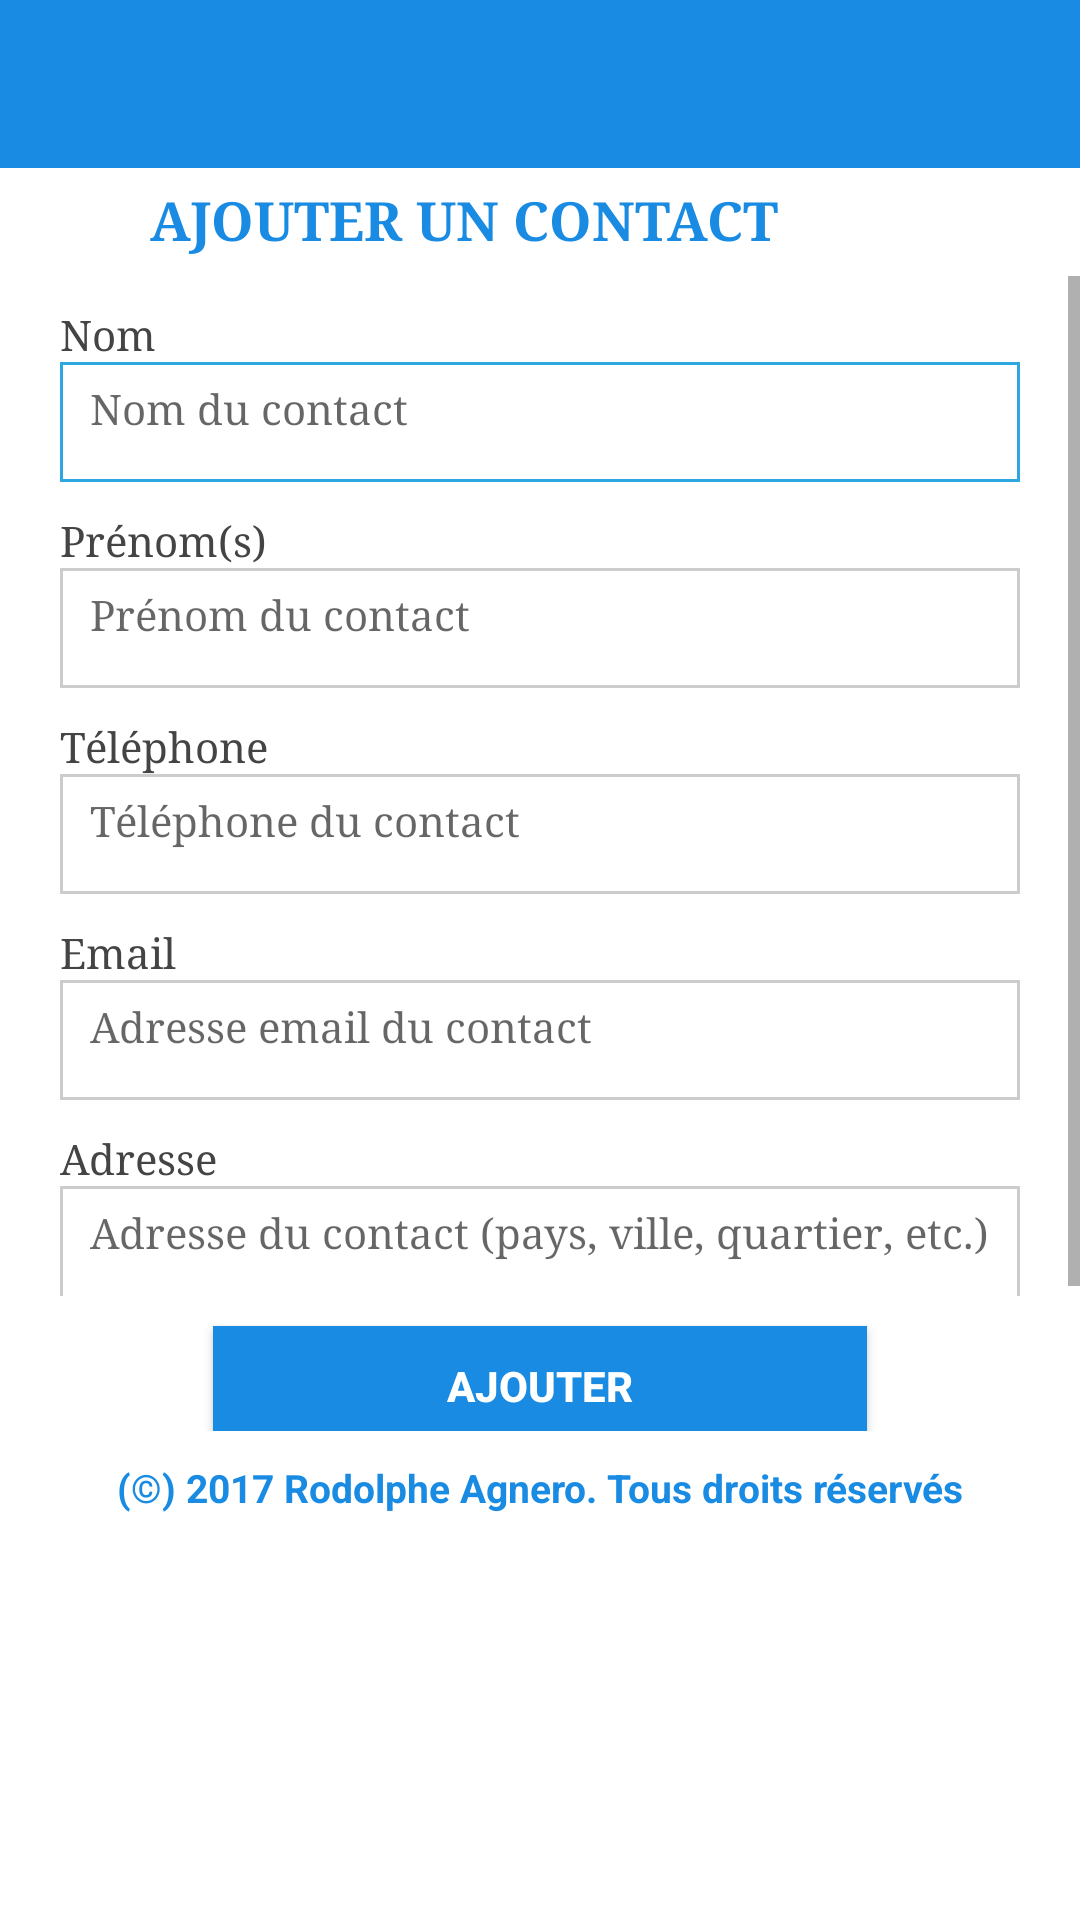

Reconstruct the res/layout file that produces this screen, plus the resources it refers to.
<!-- AndroidManifest.xml: activity theme AppTheme.NoActionBar -->
<!-- res/layout/activity_new_contact.xml -->
<?xml version="1.0" encoding="utf-8"?>
<LinearLayout xmlns:android="http://schemas.android.com/apk/res/android"
    android:orientation="vertical" android:layout_width="fill_parent"
    android:layout_height="fill_parent" android:background="#fff">

    <android.support.design.widget.AppBarLayout
        android:layout_width="match_parent"
        android:layout_height="wrap_content"
        android:theme="@style/AppTheme.AppBarOverlay">

        <android.support.v7.widget.Toolbar
            android:id="@+id/toolbar"
            android:layout_width="match_parent"
            android:layout_height="?attr/actionBarSize"
            android:background="?attr/colorPrimary" />

    </android.support.design.widget.AppBarLayout>

    <LinearLayout
        android:layout_width="match_parent"
        android:layout_height="36dp"
        android:background="#fff" >

        <ImageView
            android:id="@+id/imageView1"
            android:layout_width="50dp"
            android:layout_height="wrap_content"
            android:src="@drawable/user" />

        <TextView
            android:id="@+id/textView1"
            android:layout_width="match_parent"
            android:layout_height="match_parent"
            android:gravity="left"
            android:layout_marginTop="5dp"
            android:textStyle="bold"
            android:typeface="serif"
            android:fontFamily="serif"
            android:textColor="@color/colorPrimary"
            android:text="@string/title_activity_new_contact"
            android:textSize="18dp" />

    </LinearLayout>

    <ScrollView
        android:id="@+id/scrollView1"
        android:layout_width="match_parent"
        android:layout_height="340dp"
        android:fillViewport="true" >

        <LinearLayout
            android:layout_width="match_parent"
            android:layout_height="340dp"
            android:orientation="vertical" >

            <TextView
                android:id="@+id/id"
                android:layout_width="wrap_content"
                android:layout_height="match_parent"
                android:visibility="gone" />

            <TextView
                android:id="@+id/textView2"
                android:layout_width="match_parent"
                android:layout_height="wrap_content"
                android:layout_marginTop="10dp"
                android:layout_marginLeft="20dp"
                android:layout_marginRight="20dp"
                android:textStyle="normal"
                android:typeface="serif"
                android:fontFamily="serif"
                android:textSize="14dp"
                android:text="Nom"
                android:textColor="#444" />

            <EditText
                android:id="@+id/nom"
                android:layout_width="match_parent"
                android:layout_height="40dp"
                android:ems="10"
                android:textColor="#444"
                android:inputType="text"
                android:typeface="serif"
                android:fontFamily="serif"
                android:textSize="14dp"
                android:background="@drawable/selector_edittext"
                android:hint="Nom du contact"
                android:paddingLeft="10dp"
                android:paddingTop="6dp"
                android:paddingBottom="6dp"
                android:layout_marginLeft="20dp"
                android:layout_marginRight="20dp"
                android:gravity="left">

                <requestFocus />
            </EditText>

            <TextView
                android:id="@+id/textView3"
                android:layout_width="match_parent"
                android:layout_height="wrap_content"
                android:layout_marginTop="10dp"
                android:layout_marginLeft="20dp"
                android:layout_marginRight="20dp"
                android:textStyle="normal"
                android:typeface="serif"
                android:fontFamily="serif"
                android:textSize="14dp"
                android:text="Prénom(s)"
                android:textColor="#444" />

            <EditText
                android:id="@+id/prenom"
                android:layout_width="match_parent"
                android:layout_height="40dp"
                android:typeface="serif"
                android:fontFamily="serif"
                android:background="@drawable/selector_edittext"
                android:hint="Prénom du contact"
                android:ems="10"
                android:textColor="#444"
                android:paddingTop="6dp"
                android:paddingBottom="6dp"
                android:textSize="14dp"
                android:paddingLeft="10dp"
                android:layout_marginLeft="20dp"
                android:layout_marginRight="20dp"
                android:gravity="left" />


            <TextView
                android:id="@+id/textView4"
                android:layout_width="match_parent"
                android:layout_height="wrap_content"
                android:layout_marginTop="10dp"
                android:layout_marginLeft="20dp"
                android:layout_marginRight="20dp"
                android:textStyle="normal"
                android:typeface="serif"
                android:fontFamily="serif"
                android:text="Téléphone"
                android:textSize="14dp"
                android:textColor="#444" />

            <EditText
                android:id="@+id/telephone"
                android:layout_width="match_parent"
                android:layout_height="40dp"
                android:textSize="14dp"
                android:textStyle="normal"
                android:inputType="phone"
                android:ems="10"
                android:typeface="serif"
                android:fontFamily="serif"
                android:background="@drawable/selector_edittext"
                android:hint="Téléphone du contact"
                android:textColor="#444"
                android:paddingLeft="10dp"
                android:paddingTop="6dp"
                android:paddingBottom="6dp"
                android:layout_marginLeft="20dp"
                android:layout_marginRight="20dp"
                android:gravity="left" />

            <TextView
                android:id="@+id/textView5"
                android:layout_width="match_parent"
                android:layout_height="wrap_content"
                android:layout_marginTop="10dp"
                android:layout_marginLeft="20dp"
                android:layout_marginRight="20dp"
                android:textStyle="normal"
                android:typeface="serif"
                android:fontFamily="serif"
                android:text="Email"
                android:textSize="14dp"
                android:textColor="#444" />

            <EditText
                android:id="@+id/mail"
                android:layout_width="match_parent"
                android:layout_height="40dp"
                android:textSize="14dp"
                android:textStyle="normal"
                android:inputType="textEmailAddress"
                android:ems="10"
                android:typeface="serif"
                android:fontFamily="serif"
                android:background="@drawable/selector_edittext"
                android:hint="Adresse email du contact"
                android:textColor="#444"
                android:paddingLeft="10dp"
                android:paddingTop="6dp"
                android:paddingBottom="6dp"
                android:layout_marginLeft="20dp"
                android:layout_marginRight="20dp"
                android:gravity="left" />

            <TextView
                android:id="@+id/textView6"
                android:layout_width="match_parent"
                android:layout_height="wrap_content"
                android:layout_marginTop="10dp"
                android:layout_marginLeft="20dp"
                android:layout_marginRight="20dp"
                android:textStyle="normal"
                android:typeface="serif"
                android:fontFamily="serif"
                android:text="Adresse"
                android:textSize="14dp"
                android:textColor="#444" />

            <EditText
                android:id="@+id/adresse"
                android:layout_width="match_parent"
                android:layout_height="40dp"
                android:textStyle="normal"
                android:inputType="text"
                android:textSize="14dp"
                android:ems="10"
                android:typeface="serif"
                android:fontFamily="serif"
                android:background="@drawable/selector_edittext"
                android:hint="Adresse du contact (pays, ville, quartier, etc.)"
                android:textColor="#444"
                android:paddingLeft="10dp"
                android:paddingTop="6dp"
                android:paddingBottom="6dp"
                android:layout_marginLeft="20dp"
                android:layout_marginRight="20dp"
                android:gravity="left" />

        </LinearLayout>

    </ScrollView>



            <LinearLayout
        android:id="@+id/linearLayout1"
        android:layout_width="match_parent"
        android:layout_height="40dp"
        android:layout_marginLeft="20dp"
        android:layout_marginRight="20dp"
        android:layout_marginTop="5dp"
        android:layout_marginBottom="10dp"
        android:gravity="center_horizontal|center_vertical"
        android:background="@android:color/transparent"
        android:orientation="horizontal" >

        <Button
            android:id="@+id/add"
            android:layout_width="218dp"
            android:layout_height="40dp"
            android:text="AJOUTER"
            android:textSize="14dp"
            android:textColor="#fff"
            android:layout_gravity="center"
            android:textStyle="bold"
            android:background="@color/colorPrimary"
            android:layout_marginTop="10dp"
            android:layout_marginBottom="5dp"
            android:paddingLeft="5dp"
            android:paddingRight="5dp" />
    </LinearLayout>

            <LinearLayout
                android:layout_width="fill_parent"
                android:layout_height="wrap_content"
                android:gravity="bottom"
                android:orientation="horizontal" >

                <TextView
                    android:id="@+id/titre"
                    android:layout_width="fill_parent"
                    android:layout_height="wrap_content"
                    android:gravity="center_horizontal"
                    android:text="@string/app_copy"
                    android:textColor="@color/colorPrimary"
                    android:fontFamily="sans-serif"
                    android:typeface="serif"
                    android:textSize="13sp"
                    android:textStyle="bold" />

            </LinearLayout>

        </LinearLayout>
<!-- resources referenced by this layout -->
<resources>
  <color name="colorPrimary">#198be2</color>
  <!-- drawable selector_edittext (drawable) -->
  <?xml version="1.0" encoding="utf-8"?>
  <selector xmlns:android="http://schemas.android.com/apk/res/android">
  
      <item android:state_enabled="true"
          android:state_focused="true">
          
          <shape android:padding="15dp" android:shape="rectangle">
              <solid android:color="#FFFFFF" />
              <stroke android:width="1dp" android:color="#2ca7e0" />
              <corners
                  android:bottomLeftRadius="0dp"
                  android:bottomRightRadius="0dp"
                  android:topLeftRadius="0dp"
                  android:topRightRadius="0dp" />
          </shape>
      </item>
      <item android:state_enabled="true" >
          <shape android:padding="15dp"
              android:shape="rectangle">
              <solid android:color="#FFFFFF" />
              <stroke android:width="1dp" android:color="#ccc" />
              <corners
                  android:bottomLeftRadius="0dp"
                  android:bottomRightRadius="0dp"
                  android:topLeftRadius="0dp"
                  android:topRightRadius="0dp" />
          </shape>
      </item>
  
  </selector>
  <string name="app_copy">(©) 2017 Rodolphe Agnero. Tous droits réservés</string>
  <string name="title_activity_new_contact">AJOUTER UN CONTACT</string>
  <style name="AppTheme.AppBarOverlay" parent="ThemeOverlay.AppCompat.Dark.ActionBar" />
  <style name="AppTheme.NoActionBar">
          <item name="windowActionBar">false</item>
          <item name="windowNoTitle">true</item>
      </style>
</resources>
